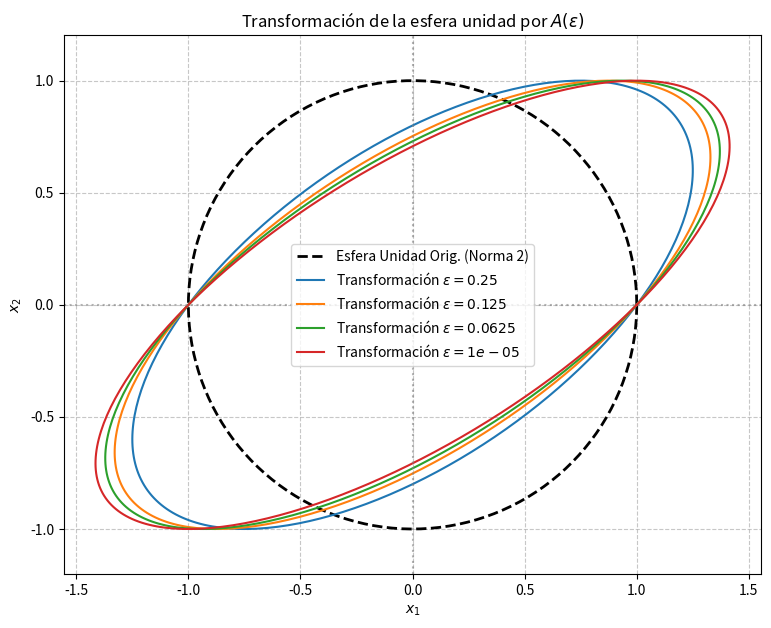

Write Python code to recreate this figure.
import numpy as np
import matplotlib.pyplot as plt

def graficar_transformacion_esfera(epsilons):
    # Generar la bola unidad B = {x in R^2 : ||x||_2 = 1}
    theta = np.linspace(0, 2 * np.pi, 300)
    # Puntos de la esfera unidad (circunferencia en R^2)
    X = np.array([np.cos(theta), np.sin(theta)]) # Es la circunf unidad
    # graficamos circunf unid
    plt.figure(figsize=(9, 7))

    # Graficar la esfera unidad original
    plt.plot(X[0, :], X[1, :], 'k--', label='Esfera Unidad Orig. (Norma 2)', linewidth=2)

    # Graficar la transformación A(eps) * X para cada epsilon
    for eps in epsilons:
        A_eps = np.array([[1.0, 1.0 - eps], [0.0, 1.0]]) # A de epsilon en el inciso (a)

        # Transformación de los puntos
        Y = A_eps @ X # modifica la circunf unidad multiplicandola por el A de epsilon(Matriz)
        plt.plot(Y[0, :], Y[1, :], label=f'Transformación $\epsilon = {eps}$')

    plt.axhline(0, color='gray', linestyle=':', alpha=0.6)
    plt.axvline(0, color='gray', linestyle=':', alpha=0.6)
    plt.grid(True, linestyle='--', alpha=0.7)
    plt.axis('equal')
    plt.title(r'Transformación de la esfera unidad por $A(\epsilon)$')
    plt.xlabel('$x_1$')
    plt.ylabel('$x_2$')
    plt.legend()
    plt.show()

#Esta función dibuja una línea horizontal que cruza todo el gráfico (el eje X de referencia o en el ejr Y).
#Estas funciones sirven para escribir el título o etiqueta que aparece abajo (eje X) y al costado (eje Y) del cuadro del gráfico.

# Ejecución para los valores de epsilon indicados en la consigna
epsilons = [0.25, 0.125, 0.0625, 1e-5]
graficar_transformacion_esfera(epsilons)
